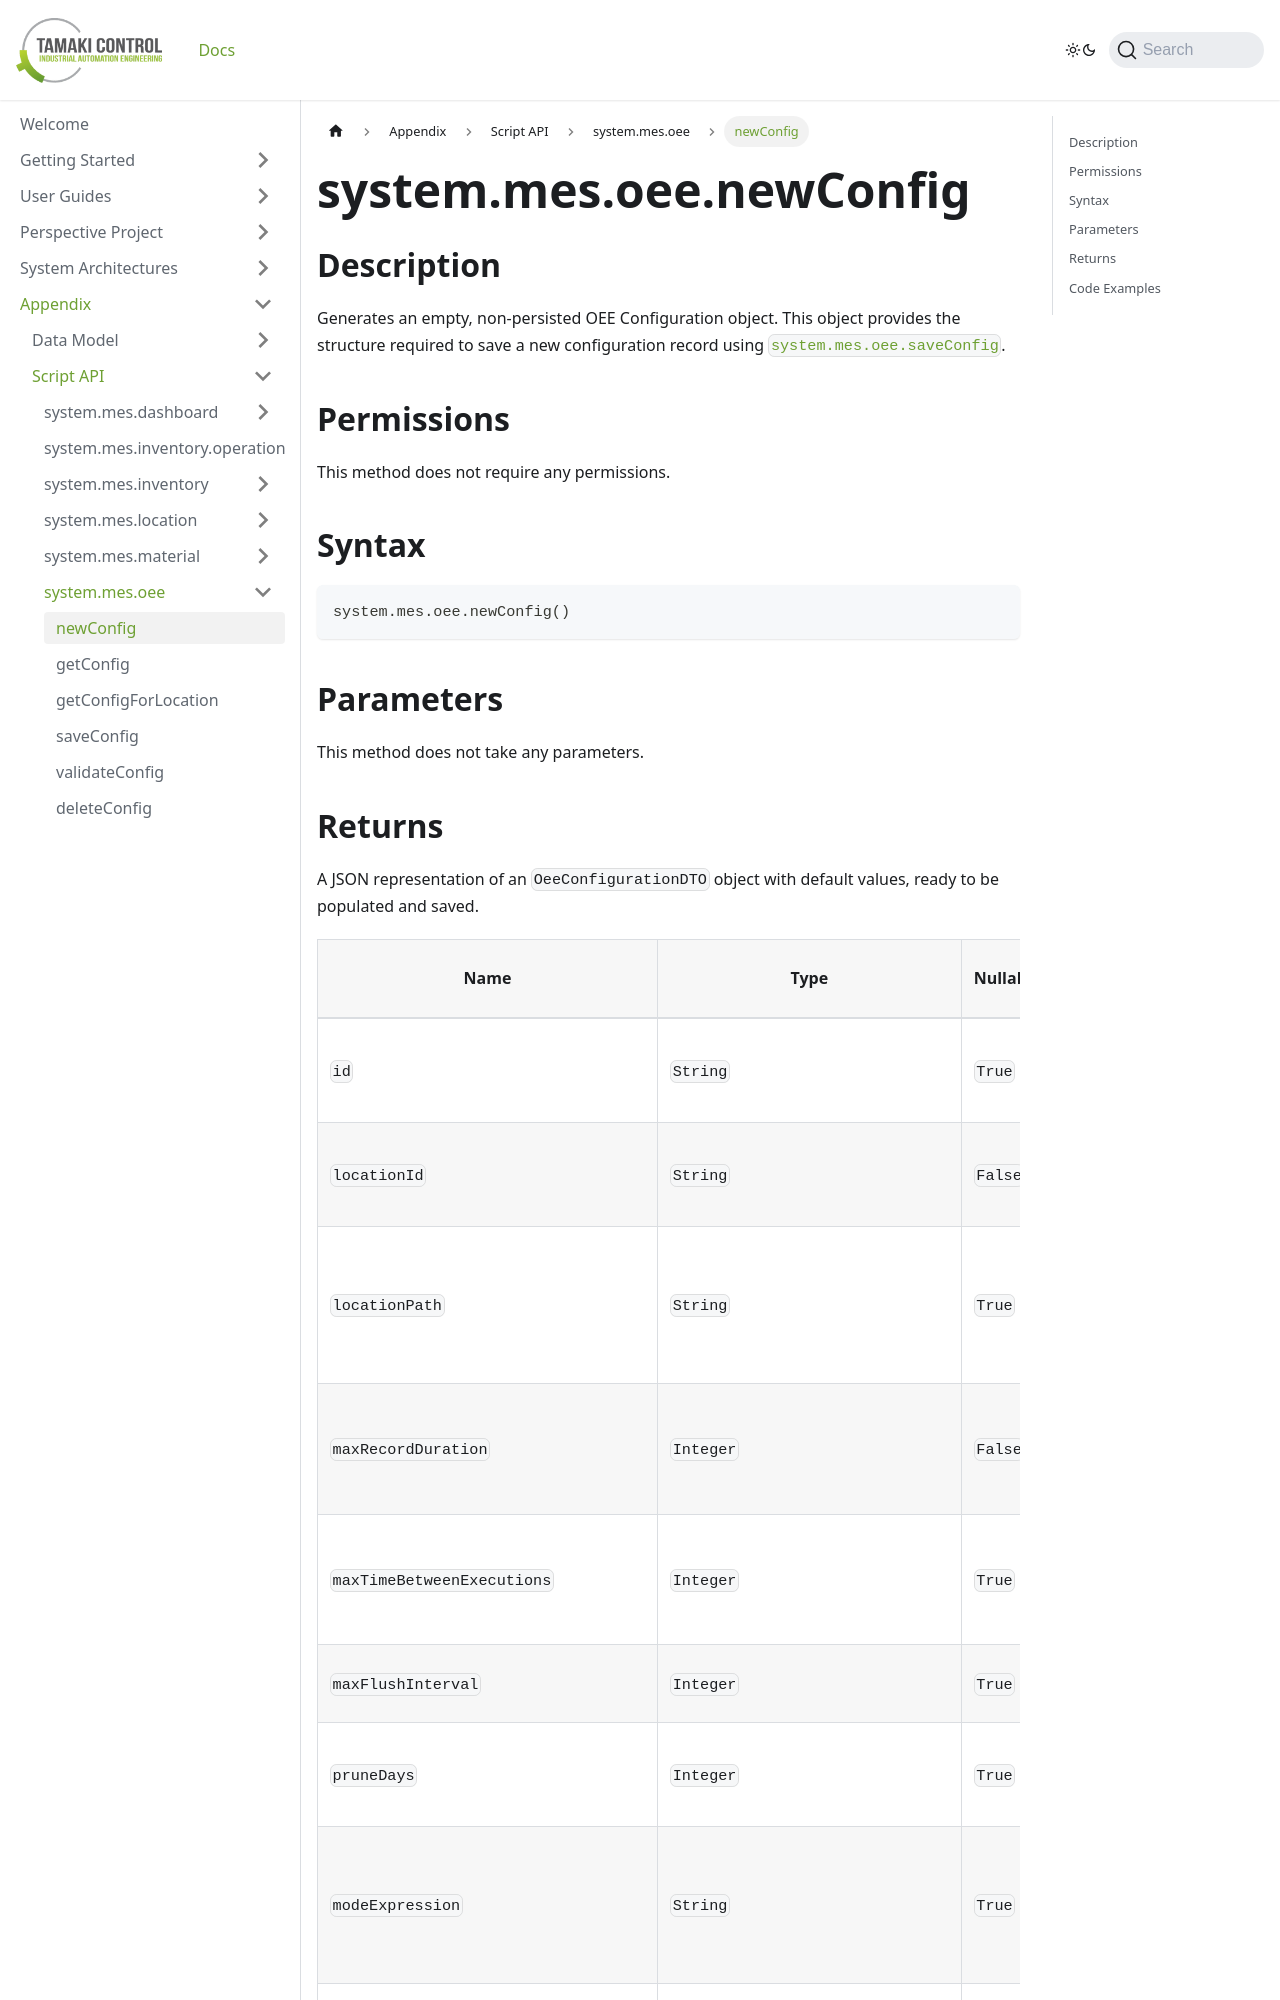

repository: TamakiControl/tamaki-mes-docs · page: docs/appendix/script-api/oee-script-api/new-config/index.html · generator: docusaurus

---
sidebar_position: 1
title: 'newConfig'
description: 'Generates a new, empty OEE configuration object.'
---

# system.mes.oee.newConfig

## Description

Generates an empty, non-persisted OEE Configuration object. This object provides the structure required to save a new configuration record using [`system.mes.oee.saveConfig`](./save-config).

## Permissions

This method does not require any permissions.

## Syntax

```python
system.mes.oee.newConfig()
```

## Parameters

This method does not take any parameters.
